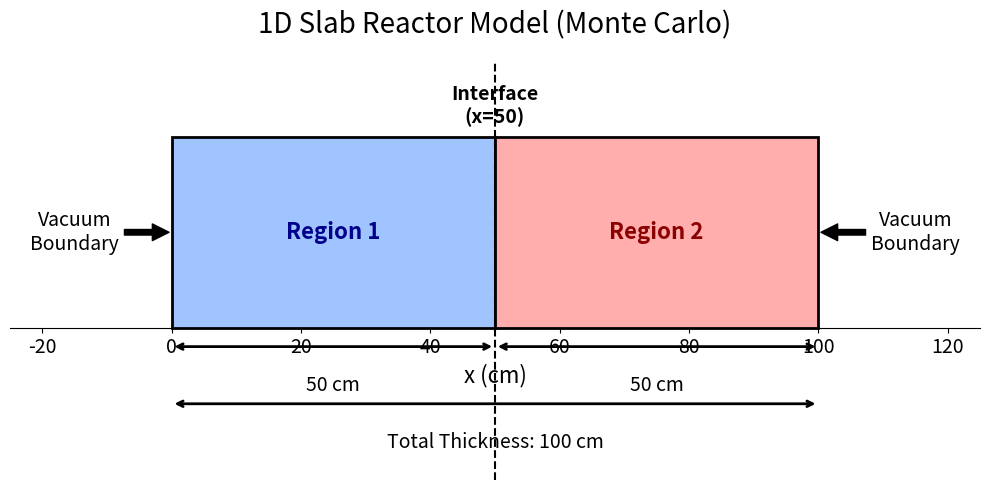

Here is the Python script that generated this plot:
import matplotlib.pyplot as plt
import matplotlib.patches as patches

def draw_mc_slab_geometry():
    # 创建画布
    fig, ax = plt.subplots(figsize=(10, 5), dpi=100)
    
    # ==============================
    # 1. 绘制平板区域 (Slab Regions)
    # ==============================
    # 虽然是1D，但在图中画成有一定高度的矩形条更直观
    # 高度设为 1.0 (任意单位)
    
    # --- Region 1 (0 - 50 cm) ---
    rect_r1 = patches.Rectangle((0, 0), 50, 1, 
                                linewidth=2, edgecolor='black', facecolor='#A0C4FF', 
                                label='Region 1\n(Material 1)')
    ax.add_patch(rect_r1)
    
    # --- Region 2 (50 - 100 cm) ---
    rect_r2 = patches.Rectangle((50, 0), 50, 1, 
                                linewidth=2, edgecolor='black', facecolor='#FFADAD', 
                                label='Region 2\n(Material 2)')
    ax.add_patch(rect_r2)

    # ==============================
    # 2. 标注尺寸 (Dimensions)
    # ==============================
    
    # 辅助函数：画双箭头标注 (大字体版)
    def add_dim_arrow(x1, y, x2, text, text_offset=-0.15):
        ax.annotate('', xy=(x1, y), xytext=(x2, y),
                    arrowprops=dict(arrowstyle='<->', lw=2))
        mid_x = (x1 + x2) / 2
        ax.text(mid_x, y + text_offset, text, va='top', ha='center', fontsize=14)

    # 标注 Region 1 宽度
    add_dim_arrow(0, -0.1, 50, '50 cm')
    # 标注 Region 2 宽度
    add_dim_arrow(50, -0.1, 100, '50 cm')
    # 标注 总宽度
    add_dim_arrow(0, -0.4, 100, 'Total Thickness: 100 cm', text_offset=-0.15)

    # ==============================
    # 3. 标注边界条件与界面
    # ==============================
    
    # --- 真空边界 (Vacuum Boundary) ---
    # 左边界
    ax.annotate('Vacuum\nBoundary', xy=(0, 0.5), xytext=(-15, 0.5),
                arrowprops=dict(facecolor='black', shrink=0.05),
                fontsize=14, ha='center', va='center')
    # 右边界
    ax.annotate('Vacuum\nBoundary', xy=(100, 0.5), xytext=(115, 0.5),
                arrowprops=dict(facecolor='black', shrink=0.05),
                fontsize=14, ha='center', va='center')
    
    # --- 界面 (Interface) ---
    ax.axvline(x=50, color='black', linestyle='--', linewidth=1.5, ymin=0, ymax=1)
    ax.text(50, 1.05, 'Interface\n(x=50)', ha='center', va='bottom', fontsize=14, fontweight='bold')

    # ==============================
    # 4. 区域文字标注
    # ==============================
    ax.text(25, 0.5, 'Region 1', 
            ha='center', va='center', fontsize=16, fontweight='bold', color='darkblue')
    
    ax.text(75, 0.5, 'Region 2', 
            ha='center', va='center', fontsize=16, fontweight='bold', color='darkred')

    # ==============================
    # 5. 装饰与显示
    # ==============================
    
    # 设置显示范围
    ax.set_xlim(-25, 125)
    ax.set_ylim(-0.8, 1.4)
    
    # 隐藏Y轴刻度 (因为是1D问题，Y轴无意义)
    ax.axes.get_yaxis().set_visible(False)
    # 隐藏边框
    ax.spines['top'].set_visible(False)
    ax.spines['right'].set_visible(False)
    ax.spines['left'].set_visible(False)
    # 只保留底部的轴线用于看坐标
    ax.spines['bottom'].set_position(('data', 0))
    
    # 标题
    ax.set_title('1D Slab Reactor Model (Monte Carlo)', fontsize=20, pad=20)
    ax.set_xlabel('x (cm)', fontsize=16)
    
    # 刻度字体
    plt.xticks(fontsize=14)
    
    plt.tight_layout()
    plt.show()

if __name__ == "__main__":
    draw_mc_slab_geometry()
